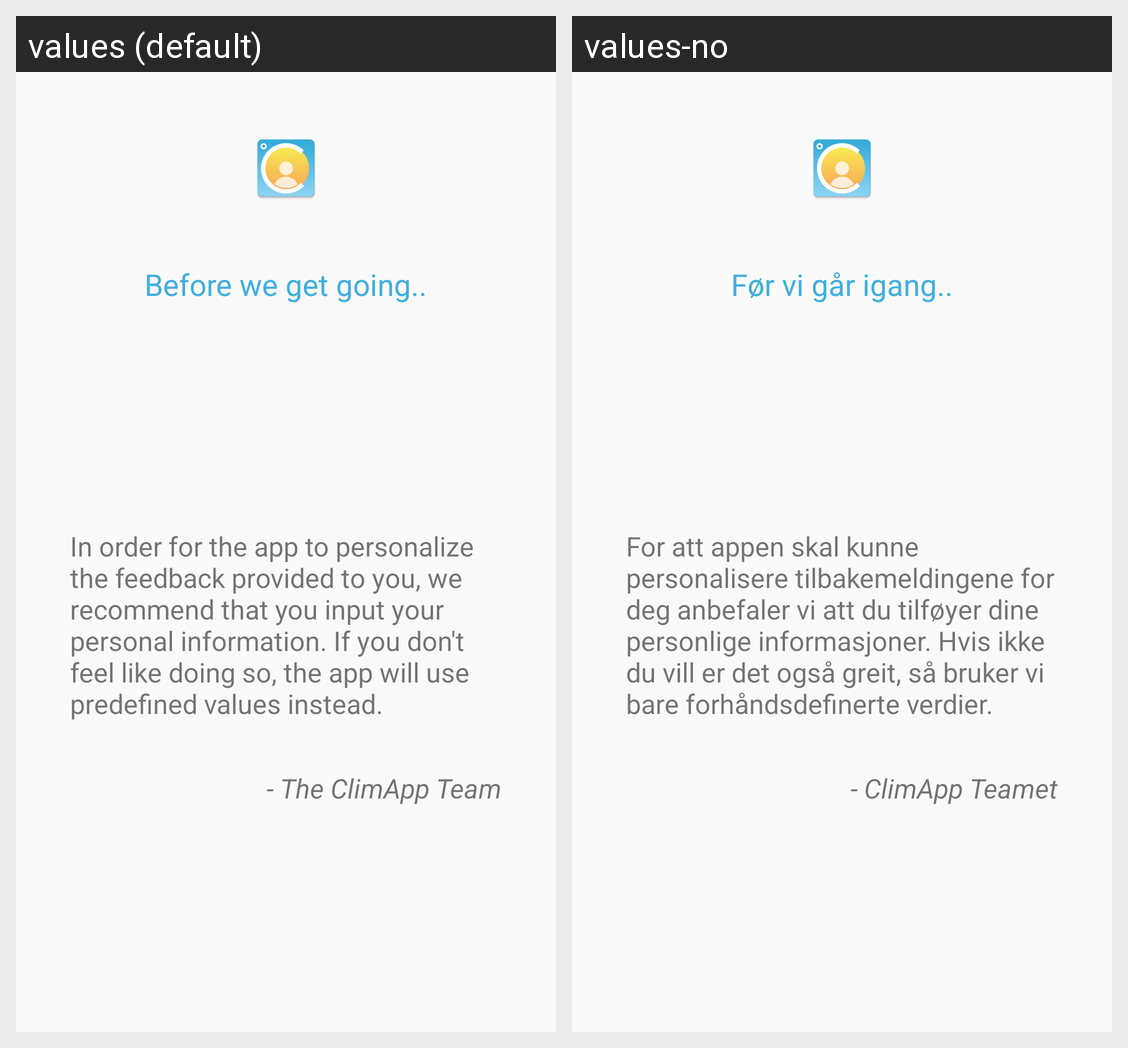

This grid shows one Android layout under two languages. Give, for every string resource on the screen, its name, the default text and each shown locale's text.
Android screen res/layout/onboard0_justification.xml rendered under 2 locales, left to right: values (default), values-no. Device: Nexus 5 (rendered at 1080×1920; each locale shown at half size, 540×960, under a caption strip naming it); theme AppTheme.NoActionBar.
Strings drawn on this screen, with the default value and each locale's value (text and hints the layout hard-codes, and strings that could not be matched under every locale, appear in the picture but are not listed):

before_set_up
  values: Before we get going..
  values-no: Før vi går igang..

justification
  values: In order for the app to personalize the feedback provided to you, we recommend that you input your personal information. If you don't feel like doing so, the app will use predefined values instead.
  values-no: For att appen skal kunne personalisere tilbakemeldingene for deg anbefaler vi att du tilføyer dine personlige informasjoner. Hvis ikke du vill er det også greit, så bruker vi bare forhåndsdefinerte verdier.

climapp_team
  values: - The ClimApp Team
  values-no: - ClimApp Teamet
